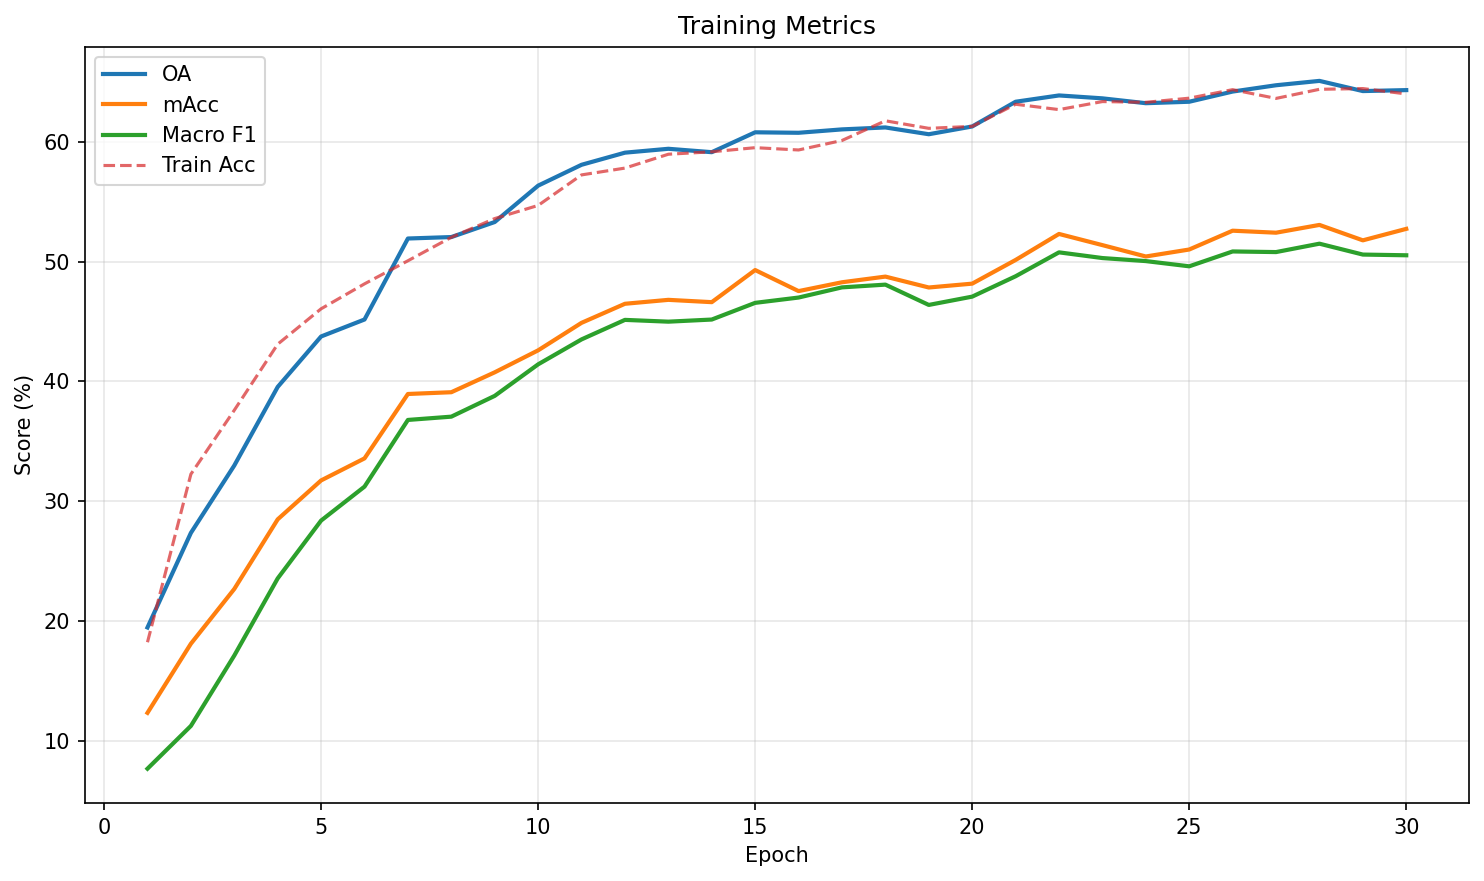

The data file committed next to this chart (first rows):
epoch, train_loss, train_acc, oa, macc, macro_f1
1, 3.12, 0.1822, 19.45, 12.32, 7.65
2, 2.508, 0.3226, 27.35, 18.09, 11.22
3, 2.248, 0.376, 32.98, 22.67, 17.1
4, 2.063, 0.4312, 39.55, 28.48, 23.55
5, 1.939, 0.4607, 43.76, 31.73, 28.38
6, 1.836, 0.4816, 45.18, 33.58, 31.22
7, 1.744, 0.5009, 51.94, 38.96, 36.79
8, 1.69, 0.5205, 52.07, 39.1, 37.06
9, 1.62, 0.5361, 53.32, 40.77, 38.8
10, 1.589, 0.5471, 56.36, 42.6, 41.43
11, 1.505, 0.5726, 58.1, 44.9, 43.52
12, 1.471, 0.5783, 59.12, 46.49, 45.15
13, 1.454, 0.5899, 59.44, 46.82, 45
14, 1.427, 0.5919, 59.16, 46.63, 45.17
15, 1.41, 0.5953, 60.82, 49.31, 46.57
16, 1.404, 0.5934, 60.78, 47.55, 47.01
17, 1.393, 0.6013, 61.06, 48.29, 47.86
18, 1.362, 0.6178, 61.22, 48.76, 48.09
19, 1.35, 0.6115, 60.66, 47.85, 46.4
20, 1.336, 0.6131, 61.3, 48.17, 47.09
21, 1.296, 0.6316, 63.37, 50.15, 48.79
22, 1.293, 0.6271, 63.9, 52.33, 50.79
23, 1.275, 0.6339, 63.65, 51.39, 50.31
24, 1.269, 0.6332, 63.25, 50.44, 50.06
25, 1.263, 0.6367, 63.37, 51.03, 49.62
26, 1.259, 0.6438, 64.22, 52.6, 50.86
27, 1.258, 0.6365, 64.75, 52.43, 50.81
28, 1.245, 0.6441, 65.11, 53.08, 51.51
29, 1.229, 0.6447, 64.26, 51.79, 50.6
30, 1.24, 0.6403, 64.34, 52.75, 50.54
